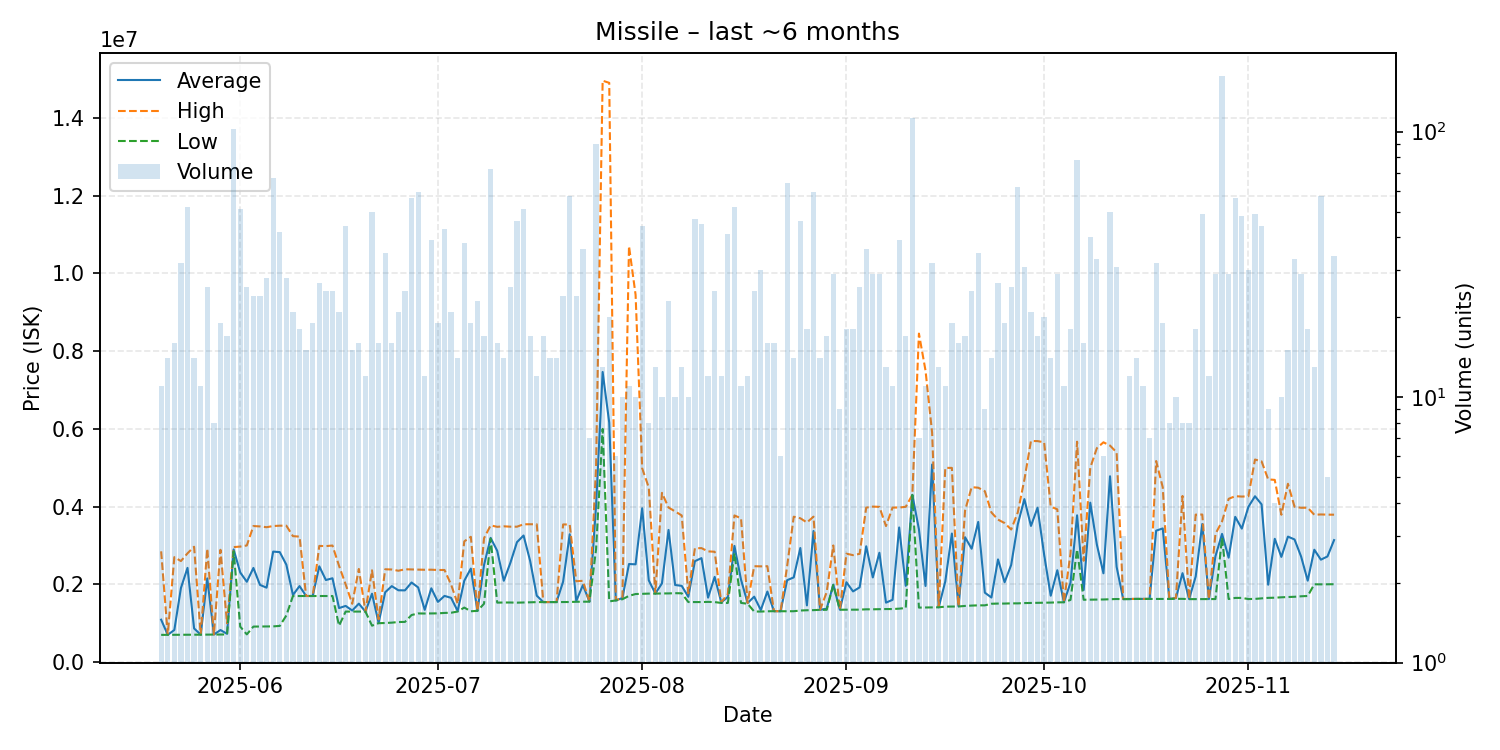

Data behind this chart, as committed beside it:
date, average, highest, lowest, order_count, volume
2025-05-20, 1091209, 2849500, 700500, 8, 11
2025-05-21, 701107, 701300, 701000, 9, 14
2025-05-22, 826369, 2700000, 701200, 9, 16
2025-05-23, 1904753, 2599000, 702100, 17, 32
2025-05-24, 2424067, 2798000, 703100, 29, 52
2025-05-25, 865929, 2967000, 703900, 8, 14
2025-05-26, 706009, 706500, 705700, 7, 11
2025-05-27, 2152731, 2918000, 707300, 12, 26
2025-05-28, 708375, 710050, 707750, 6, 8
2025-05-29, 825363, 2889000, 710300, 8, 19
2025-05-30, 728035, 1000000, 711000, 13, 17
2025-05-31, 2899000, 2958000, 2847000, 43, 102
2025-06-01, 2306339, 2972000, 912500, 18, 51
2025-06-02, 2066604, 3000000, 713000, 16, 26
2025-06-03, 2422388, 3500000, 913700, 12, 24
2025-06-04, 1985483, 3490000, 915950, 15, 24
2025-06-05, 1914579, 3470000, 918000, 13, 28
2025-06-06, 2842651, 3500000, 918900, 30, 67
2025-06-07, 2829098, 3509000, 931000, 19, 42
2025-06-08, 2505818, 3509000, 1200000, 15, 28
2025-06-09, 1725810, 3240000, 1700000, 16, 21
2025-06-10, 1955444, 3228000, 1700000, 14, 18
2025-06-11, 1700267, 1701000, 1700000, 9, 15
2025-06-12, 1700632, 1701000, 1700000, 14, 19
2025-06-13, 2463852, 2989000, 1701000, 15, 27
2025-06-14, 2111320, 2983500, 1700000, 19, 25
2025-06-15, 2156720, 2999000, 1700000, 13, 25
2025-06-16, 1389700, 2475000, 936400, 12, 21
2025-06-17, 1445605, 2000000, 1300000, 24, 44
2025-06-18, 1326800, 1500000, 1300000, 9, 15
2025-06-19, 1503750, 2397000, 1300000, 11, 16
2025-06-20, 1300250, 1301500, 1300000, 11, 12
2025-06-21, 1759452, 2361000, 937000, 26, 50
2025-06-22, 1007688, 1100000, 1001000, 15, 16
2025-06-23, 1796200, 2388000, 1006000, 15, 35
2025-06-24, 1954688, 2382000, 1015000, 6, 16
2025-06-25, 1847524, 2350000, 1031000, 15, 21
2025-06-26, 1845360, 2388000, 1034000, 12, 25
2025-06-27, 2047589, 2383000, 1211000, 21, 56
2025-06-28, 1921525, 2380000, 1252000, 21, 59
2025-06-29, 1344250, 2375000, 1250000, 9, 12
2025-06-30, 1898513, 2377000, 1253000, 19, 39
2025-07-01, 1548263, 2369000, 1254000, 12, 19
2025-07-02, 1703093, 2370000, 1265000, 14, 43
2025-07-03, 1653286, 1995000, 1270000, 9, 21
2025-07-04, 1314429, 1500000, 1300000, 11, 14
2025-07-05, 2092947, 3105500, 1402500, 23, 38
2025-07-06, 2406316, 3223000, 1308000, 14, 19
2025-07-07, 1318609, 1319000, 1318000, 11, 23
2025-07-08, 2496471, 3188000, 1501000, 10, 17
2025-07-09, 3195458, 3517000, 3176000, 30, 72
2025-07-10, 2863438, 3480000, 1530000, 10, 16
2025-07-11, 2092929, 3493000, 1533000, 11, 14
2025-07-12, 2554769, 3483500, 1533000, 16, 26
2025-07-13, 3085435, 3483000, 1529000, 22, 46
2025-07-14, 3256392, 3546000, 1534000, 15, 51
2025-07-15, 2600824, 3546000, 1537000, 10, 17
2025-07-16, 1709250, 3546000, 1543000, 9, 12
2025-07-17, 1543824, 1544000, 1543000, 7, 17
2025-07-18, 1545000, 1545000, 1545000, 12, 14
... 119 more rows
